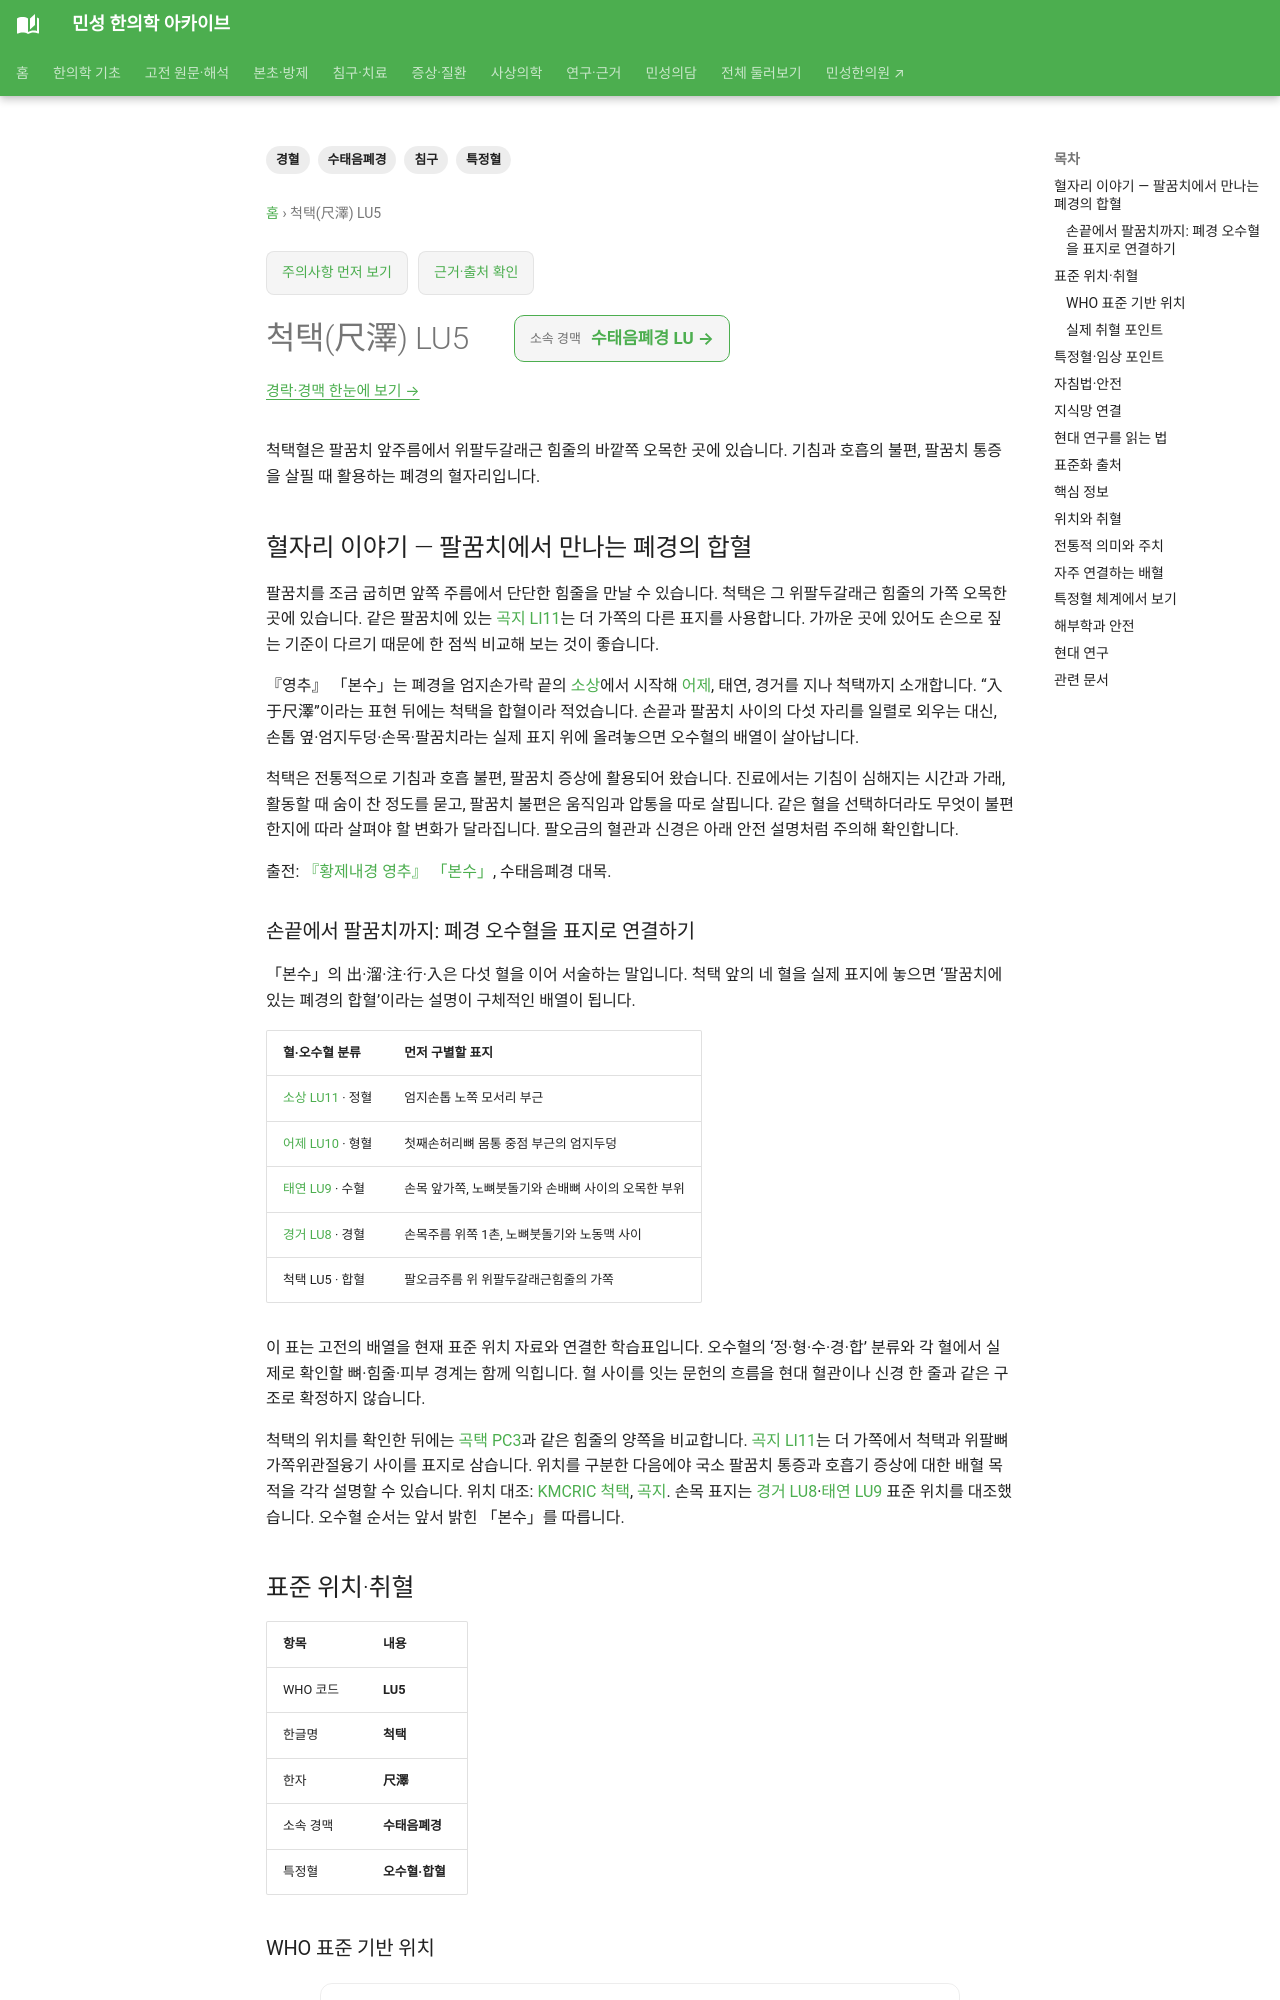

repository: joowon1111/minseong-korean-medicine-wiki · page: acupuncture/points/lu5-chize/index.html · generator: mkdocs

---
title: 척택(尺澤) LU5
description: 척택혈의 팔꿈치 안쪽 위치와 기침·팔꿈치 통증에 대한 전통적 활용을 설명합니다.
tags: [경혈, 수태음폐경, 특정혈, 침구]
---
# 척택(尺澤) LU5

척택혈은 팔꿈치 앞주름에서 위팔두갈래근 힘줄의 바깥쪽 오목한 곳에 있습니다. 기침과 호흡의 불편, 팔꿈치 통증을 살필 때 활용하는 폐경의 혈자리입니다.

## 혈자리 이야기 — 팔꿈치에서 만나는 폐경의 합혈

팔꿈치를 조금 굽히면 앞쪽 주름에서 단단한 힘줄을 만날 수 있습니다. 척택은 그 위팔두갈래근 힘줄의 가쪽 오목한 곳에 있습니다. 같은 팔꿈치에 있는 [곡지 LI11](li11-quchi.md)는 더 가쪽의 다른 표지를 사용합니다. 가까운 곳에 있어도 손으로 짚는 기준이 다르기 때문에 한 점씩 비교해 보는 것이 좋습니다.

『영추』 「본수」는 폐경을 엄지손가락 끝의 [소상](lu11.md)에서 시작해 [어제](lu10.md), 태연, 경거를 지나 척택까지 소개합니다. “入于尺澤”이라는 표현 뒤에는 척택을 합혈이라 적었습니다. 손끝과 팔꿈치 사이의 다섯 자리를 일렬로 외우는 대신, 손톱 옆·엄지두덩·손목·팔꿈치라는 실제 표지 위에 올려놓으면 오수혈의 배열이 살아납니다.

척택은 전통적으로 기침과 호흡 불편, 팔꿈치 증상에 활용되어 왔습니다. 진료에서는 기침이 심해지는 시간과 가래, 활동할 때 숨이 찬 정도를 묻고, 팔꿈치 불편은 움직임과 압통을 따로 살핍니다. 같은 혈을 선택하더라도 무엇이 불편한지에 따라 살펴야 할 변화가 달라집니다. 팔오금의 혈관과 신경은 아래 안전 설명처럼 주의해 확인합니다.

출전: [『황제내경 영추』 「본수」](https://ctext.org/wiki.pl?chapter=287911&if=en), 수태음폐경 대목.
